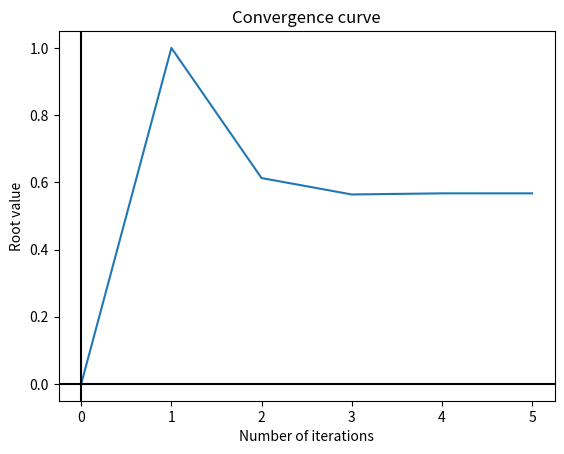

Source code (Python):
"""
The Secant Method

The secant method is an open method, although open methods generally show
faster convergence than interval methods, they may show a divergence of the
result.
"""

# Import

from math import exp
import matplotlib.pyplot as plt

# Inputs

x0 = 0       # Initial estimate
x1 = 1       # Initial estimate
n = 100      # Number of iterations
ea = 0.001   # Absolute error

def f(x):
    "Curve equation"
    y = exp(-x) - x
    return y

# Calculations

iterations = [0, 1]
xlast = list()
xlast.append(float(x0))
xlast.append(float(x1))

for i in range(n):
    if ((f(xlast[-2]) - f(xlast[-1])) == 0):
        print("It is impossible to proceed, there is a division by zero.")
        break
    else:
        xr = xlast[-1] - (f(xlast[-1])*(xlast[-2] - xlast[-1]))/(f(xlast[-2]) - f(xlast[-1]))

        iterations.append(i+2)
        xlast.append(xr)

        if (len(xlast) > 1):
            if (abs(xlast[-1] - xlast[-2]) < ea):
                break

# Outputs

plt.figure()
plt.plot(iterations, xlast)
plt.axvline(x=0,color='k')
plt.axhline(y=0,color='k')
plt.title('Convergence curve')
plt.xlabel('Number of iterations')
plt.ylabel('Root value')

print('The root of the equation is ' + str(round(xr, 3)))
